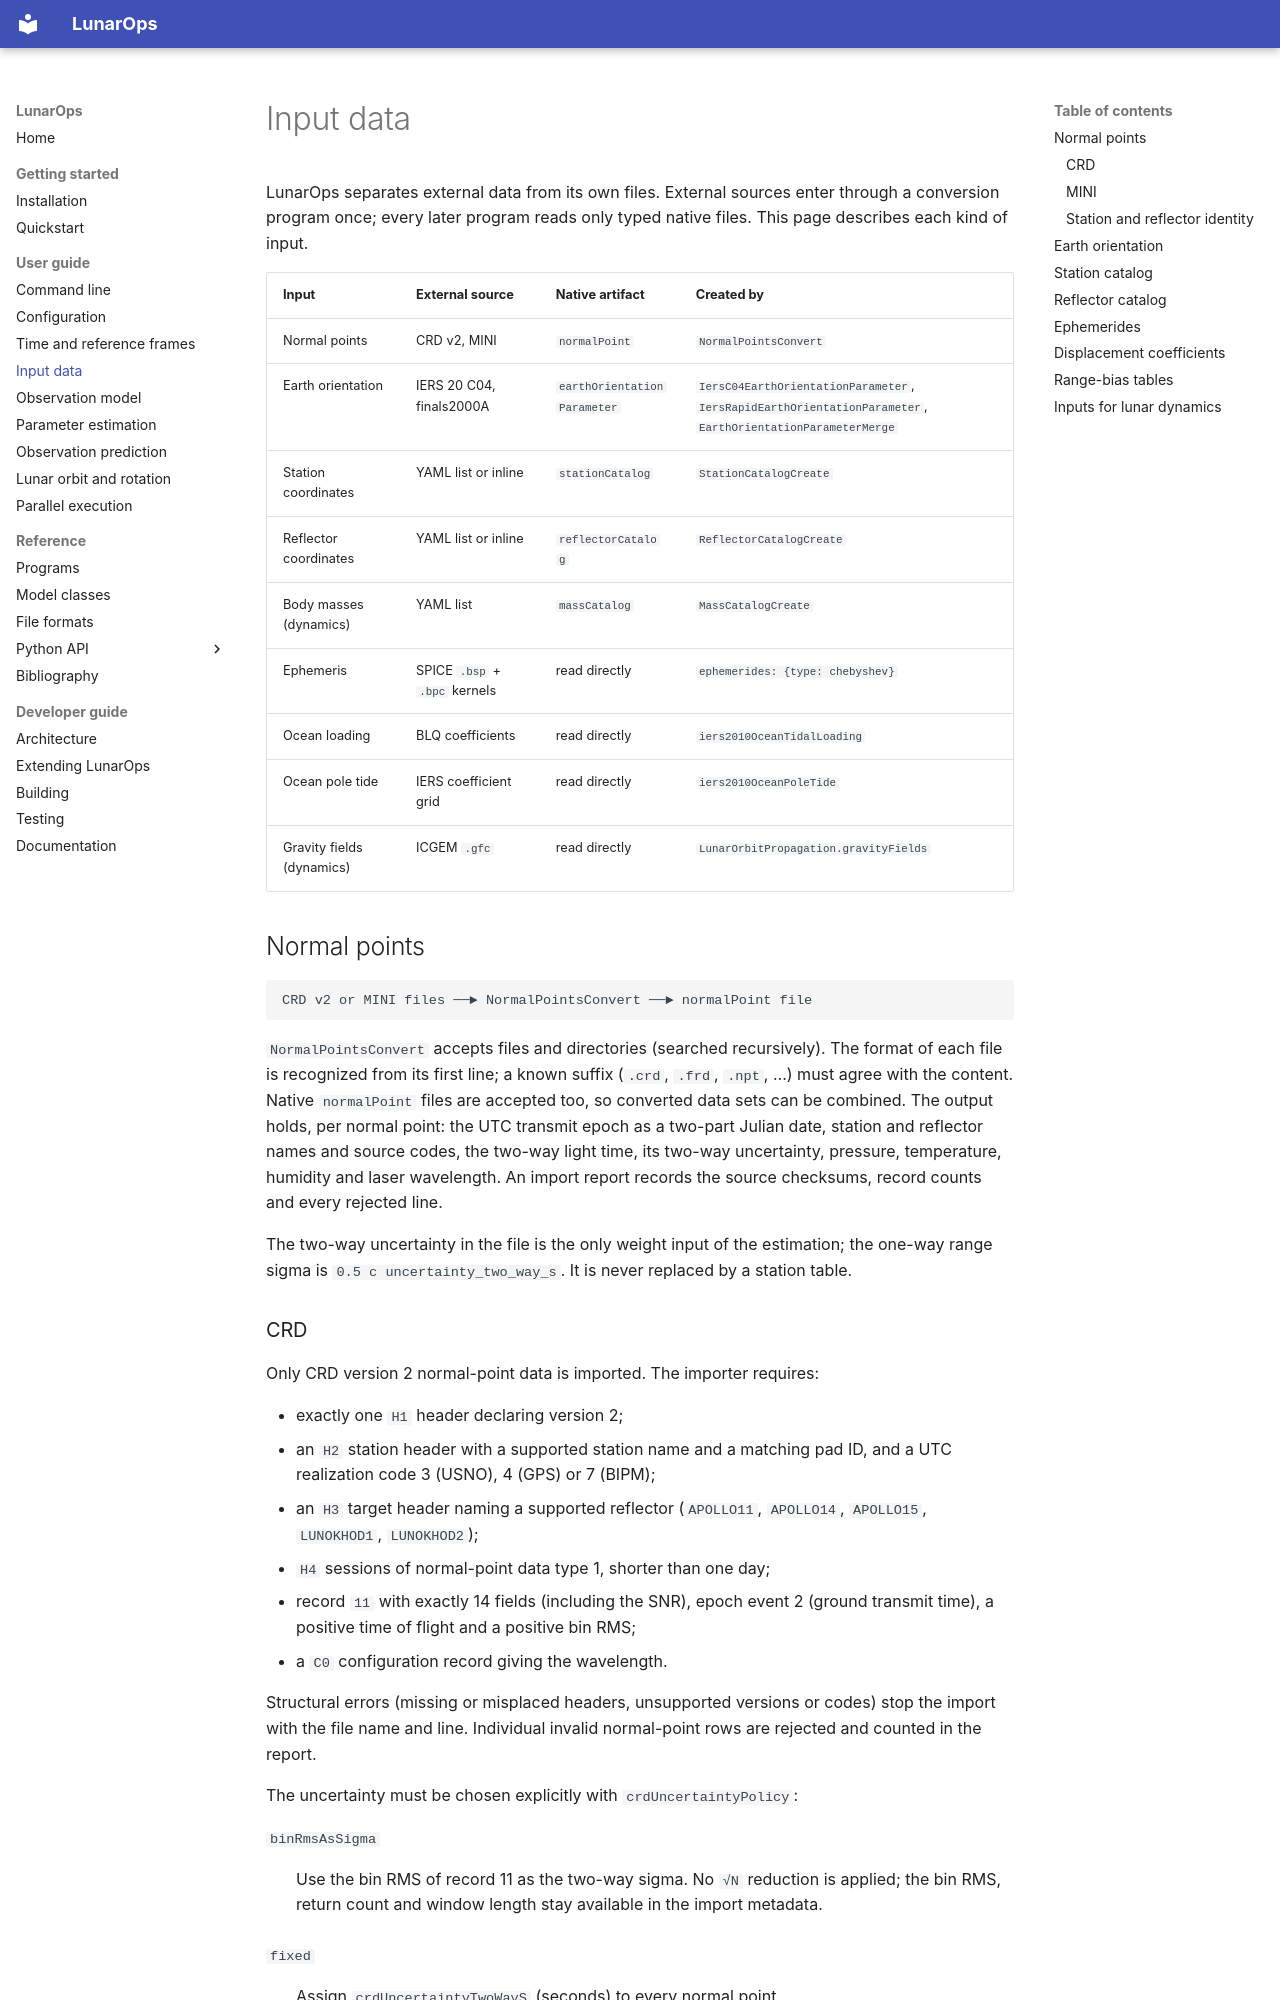

repository: wjh703/lunarops · page: user-guide/input-data/index.html · generator: mkdocs

# Input data

LunarOps separates external data from its own files. External sources enter
through a conversion program once; every later program reads only typed
native files. This page describes each kind of input.

| Input | External source | Native artifact | Created by |
|---|---|---|---|
| Normal points | CRD v2, MINI | `normalPoint` | `NormalPointsConvert` |
| Earth orientation | IERS 20 C04, finals2000A | `earthOrientationParameter` | `IersC04EarthOrientationParameter`, `IersRapidEarthOrientationParameter`, `EarthOrientationParameterMerge` |
| Station coordinates | YAML list or inline | `stationCatalog` | `StationCatalogCreate` |
| Reflector coordinates | YAML list or inline | `reflectorCatalog` | `ReflectorCatalogCreate` |
| Body masses (dynamics) | YAML list | `massCatalog` | `MassCatalogCreate` |
| Ephemeris | SPICE `.bsp` + `.bpc` kernels | read directly | `ephemerides: {type: chebyshev}` |
| Ocean loading | BLQ coefficients | read directly | `iers2010OceanTidalLoading` |
| Ocean pole tide | IERS coefficient grid | read directly | `iers2010OceanPoleTide` |
| Gravity fields (dynamics) | ICGEM `.gfc` | read directly | `LunarOrbitPropagation.gravityFields` |

## Normal points

```text
CRD v2 or MINI files ──► NormalPointsConvert ──► normalPoint file
```

`NormalPointsConvert` accepts files and directories (searched recursively).
The format of each file is recognized from its first line; a known suffix
(`.crd`, `.frd`, `.npt`, …) must agree with the content. Native `normalPoint`
files are accepted too, so converted data sets can be combined. The output
holds, per normal point: the UTC transmit epoch as a two-part Julian date,
station and reflector names and source codes, the two-way light time, its
two-way uncertainty, pressure, temperature, humidity and laser wavelength.
An import report records the source checksums, record counts and every
rejected line.

The two-way uncertainty in the file is the only weight input of the
estimation; the one-way range sigma is `0.5 c uncertainty_two_way_s`. It is
never replaced by a station table.

### CRD

Only CRD version 2 normal-point data is imported. The importer requires:

- exactly one `H1` header declaring version 2;
- an `H2` station header with a supported station name and a matching pad ID,
  and a UTC realization code 3 (USNO), 4 (GPS) or 7 (BIPM);
- an `H3` target header naming a supported reflector (`APOLLO11`, `APOLLO14`,
  `APOLLO15`, `LUNOKHOD1`, `LUNOKHOD2`);
- `H4` sessions of normal-point data type 1, shorter than one day;
- record `11` with exactly 14 fields (including the SNR), epoch event 2
  (ground transmit time), a positive time of flight and a positive bin RMS;
- a `C0` configuration record giving the wavelength.

Structural errors (missing or misplaced headers, unsupported versions or
codes) stop the import with the file name and line. Individual invalid
normal-point rows are rejected and counted in the report.

The uncertainty must be chosen explicitly with `crdUncertaintyPolicy`:

`binRmsAsSigma`
:   Use the bin RMS of record 11 as the two-way sigma. No `√N` reduction is
    applied; the bin RMS, return count and window length stay available in the
    import metadata.

`fixed`
:   Assign `crdUncertaintyTwoWayS` (seconds) to every normal point.

Meteorological data come from the record `20` nearest in UTC to each normal
point, also across midnight, within `crdMeteorologyMaxAgeSeconds` (default
1800 s).
